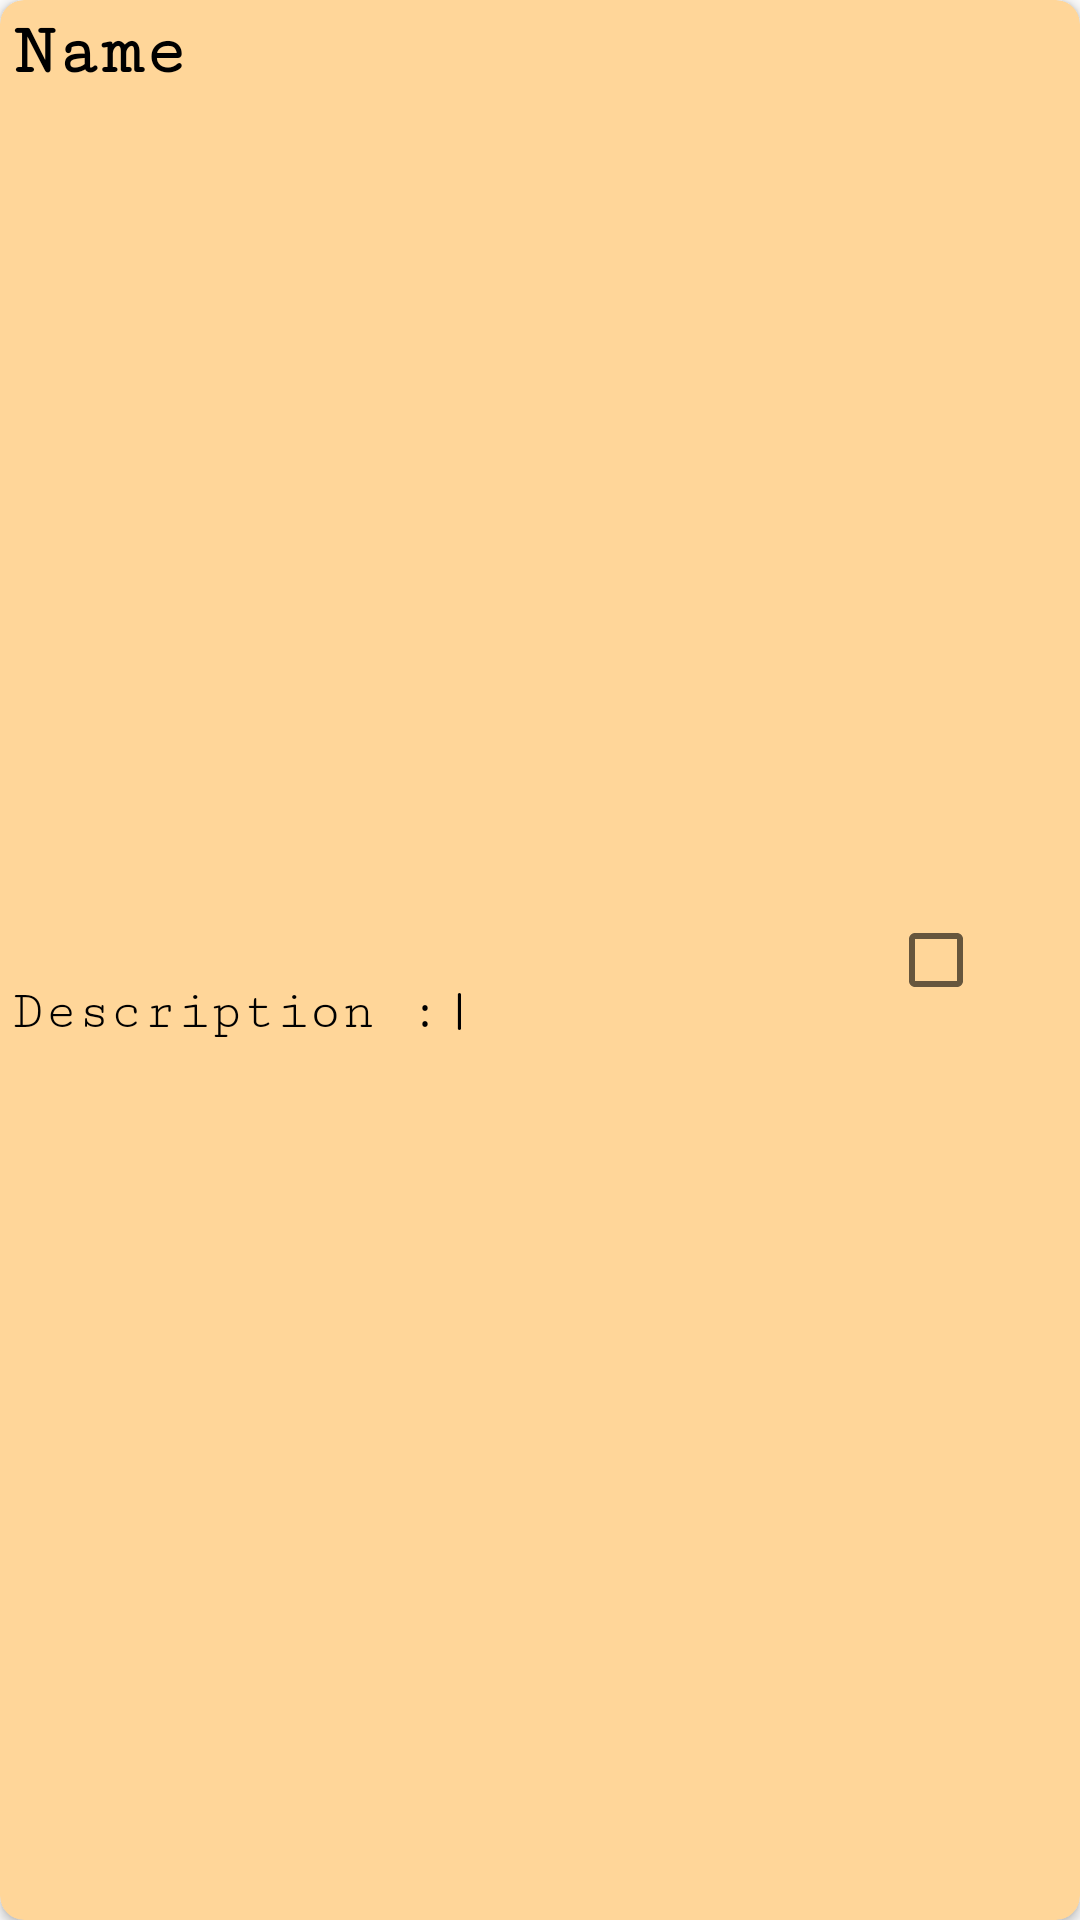

Here is an Android app screen rendered from its layout file. Give the layout XML and the strings, colors and styles it references.
<!-- AndroidManifest.xml: application theme Theme.AppCompat.Light.NoActionBar -->
<!-- res/layout/ex_item.xml -->
<?xml version="1.0" encoding="utf-8"?>
<androidx.cardview.widget.CardView xmlns:android="http://schemas.android.com/apk/res/android"
    xmlns:app="http://schemas.android.com/apk/res-auto"
    xmlns:tools="http://schemas.android.com/tools"
    android:layout_width="match_parent"
    android:layout_height="wrap_content"
    android:layout_marginLeft="8dp"
    android:layout_marginTop="8dp"
    android:layout_marginRight="8dp"
    android:layout_marginBottom="0dp"
    android:padding="4dp"
    app:cardBackgroundColor="#FDFFD699"
    app:cardCornerRadius="8dp">

    <androidx.constraintlayout.widget.ConstraintLayout
        android:layout_width="match_parent"
        android:layout_height="match_parent">

        <TextView
            android:id="@+id/name"
            android:layout_width="wrap_content"
            android:layout_height="wrap_content"
            android:fontFamily="serif-monospace"
            android:padding="4dp"
            android:text="Name"
            android:textColor="@android:color/black"
            android:textSize="24sp"
            android:textStyle="bold"
            app:layout_constraintStart_toStartOf="parent"
            app:layout_constraintTop_toTopOf="parent" />

        <TextView
            android:id="@+id/desc"
            android:layout_width="match_parent"
            android:layout_height="wrap_content"
            android:fontFamily="serif-monospace"
            android:padding="4dp"
            android:text="Description :|"
            android:textColor="@android:color/black"
            android:textSize="18sp"
            app:layout_constraintBottom_toBottomOf="parent"
            app:layout_constraintEnd_toEndOf="parent"
            app:layout_constraintTop_toBottomOf="@+id/name" />

        <CheckBox
            android:id="@+id/checkbox"
            android:layout_width="wrap_content"
            android:layout_height="wrap_content"
            android:layout_marginEnd="32dp"
            android:layout_marginRight="32dp"
            app:layout_constraintBottom_toBottomOf="parent"
            app:layout_constraintEnd_toEndOf="parent"
            app:layout_constraintTop_toTopOf="parent" />

    </androidx.constraintlayout.widget.ConstraintLayout>


</androidx.cardview.widget.CardView>
<!-- resources referenced by this layout -->
<resources>

</resources>
